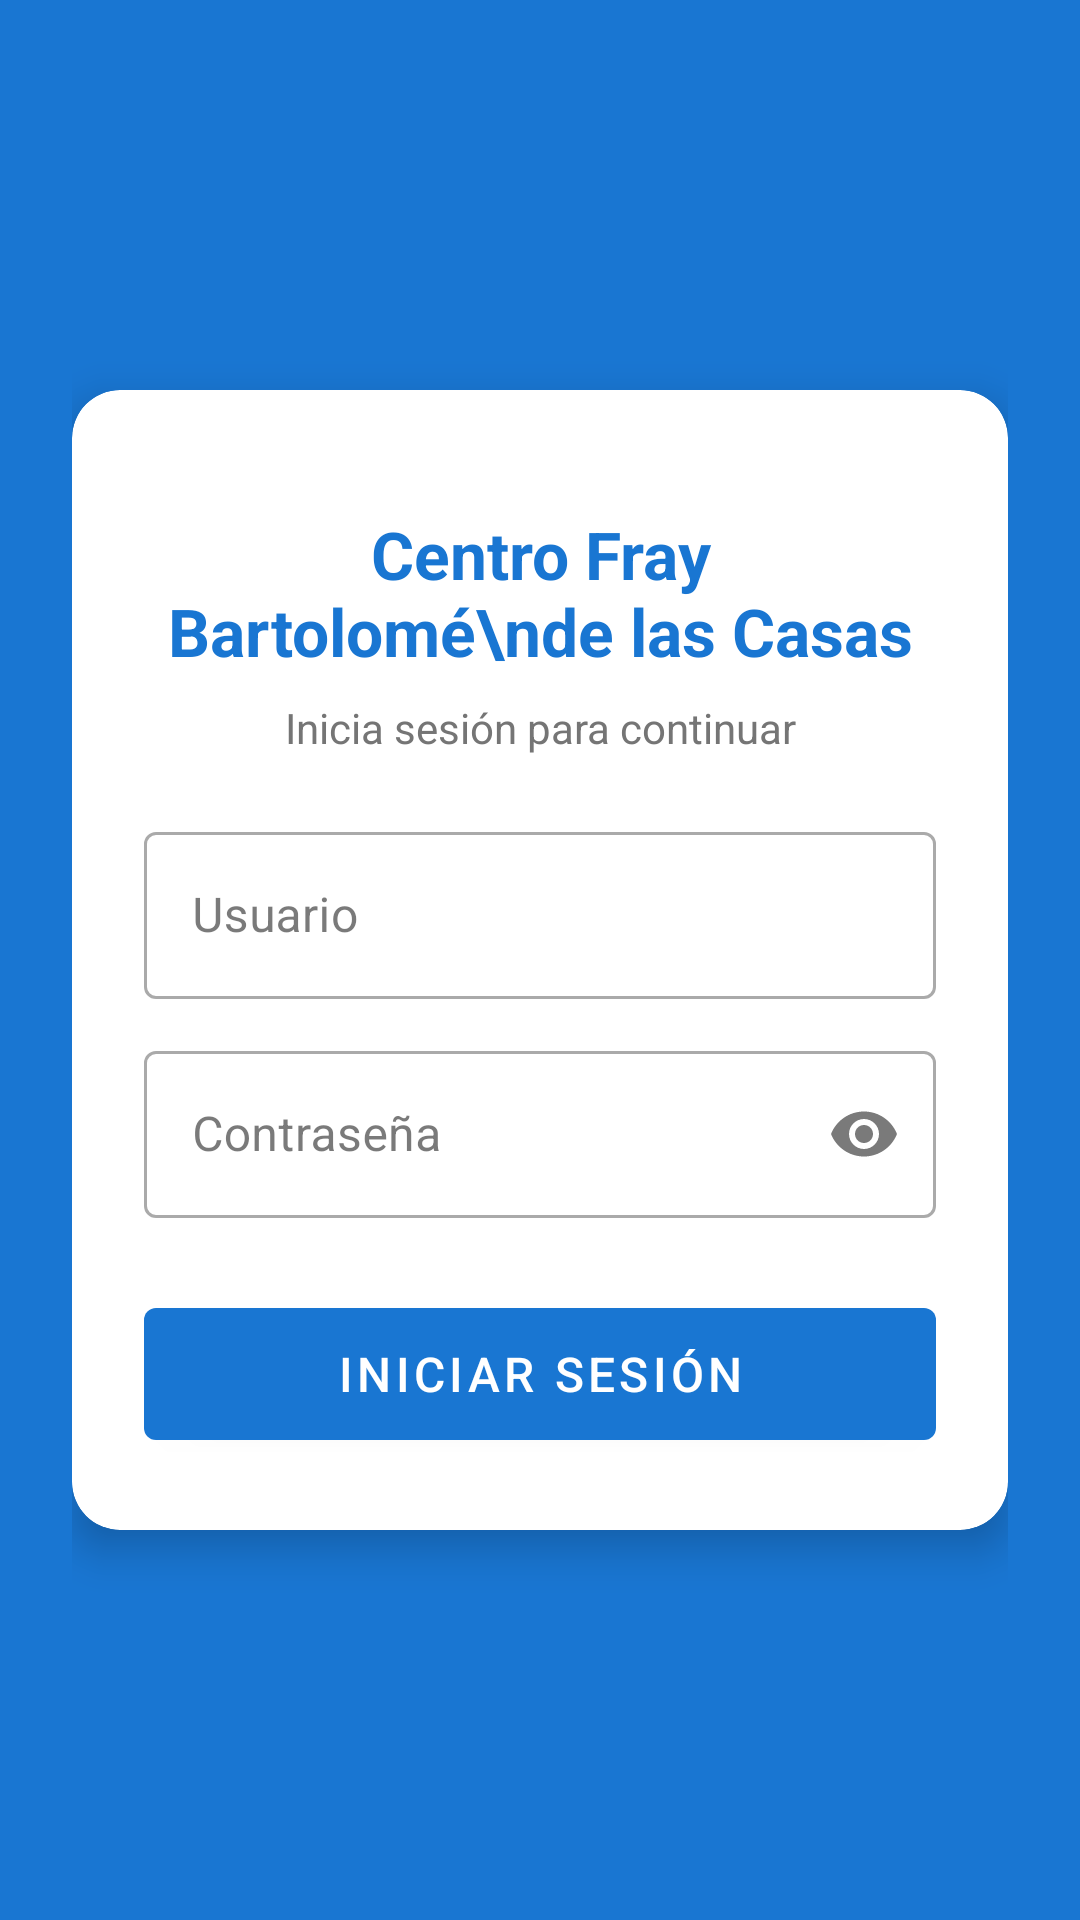

Android layout source for this screen:
<!-- AndroidManifest.xml: application theme Theme.Cfbc -->
<!-- res/layout/fragment_login.xml -->
<?xml version="1.0" encoding="utf-8"?>
<androidx.constraintlayout.widget.ConstraintLayout
    xmlns:android="http://schemas.android.com/apk/res/android"
    xmlns:app="http://schemas.android.com/apk/res-auto"
    android:layout_width="match_parent"
    android:layout_height="match_parent"
    android:background="#1976D2"
    android:padding="24dp">

    <androidx.cardview.widget.CardView
        android:id="@+id/loginCard"
        android:layout_width="match_parent"
        android:layout_height="wrap_content"
        app:cardCornerRadius="16dp"
        app:cardElevation="8dp"
        app:contentPadding="24dp"
        app:layout_constraintBottom_toBottomOf="parent"
        app:layout_constraintEnd_toEndOf="parent"
        app:layout_constraintStart_toStartOf="parent"
        app:layout_constraintTop_toTopOf="parent">

        <androidx.constraintlayout.widget.ConstraintLayout
            android:layout_width="match_parent"
            android:layout_height="wrap_content">

            
            <TextView
                android:id="@+id/appTitle"
                android:layout_width="0dp"
                android:layout_height="wrap_content"
                android:layout_marginTop="16dp"
                android:gravity="center"
                android:text="Centro Fray Bartolomé\nde las Casas"
                android:textColor="#1976D2"
                android:textSize="22sp"
                android:textStyle="bold"
                app:layout_constraintEnd_toEndOf="parent"
                app:layout_constraintStart_toStartOf="parent"
                app:layout_constraintTop_toTopOf="parent" />

            <TextView
                android:id="@+id/subtitle"
                android:layout_width="0dp"
                android:layout_height="wrap_content"
                android:layout_marginTop="8dp"
                android:gravity="center"
                android:text="Inicia sesión para continuar"
                android:textColor="#757575"
                android:textSize="14sp"
                app:layout_constraintEnd_toEndOf="parent"
                app:layout_constraintStart_toStartOf="parent"
                app:layout_constraintTop_toBottomOf="@id/appTitle" />

            
            <TextView
                android:id="@+id/errorText"
                android:layout_width="0dp"
                android:layout_height="wrap_content"
                android:layout_marginTop="16dp"
                android:gravity="center"
                android:textColor="@android:color/holo_red_dark"
                android:textSize="13sp"
                android:visibility="gone"
                app:layout_constraintEnd_toEndOf="parent"
                app:layout_constraintStart_toStartOf="parent"
                app:layout_constraintTop_toBottomOf="@id/subtitle" />

            
            <com.google.android.material.textfield.TextInputLayout
                android:id="@+id/usernameLayout"
                style="@style/Widget.MaterialComponents.TextInputLayout.OutlinedBox"
                android:layout_width="0dp"
                android:layout_height="wrap_content"
                android:layout_marginTop="20dp"
                android:hint="Usuario"
                app:endIconMode="clear_text"
                app:layout_constraintEnd_toEndOf="parent"
                app:layout_constraintStart_toStartOf="parent"
                app:layout_constraintTop_toBottomOf="@id/errorText">

                <com.google.android.material.textfield.TextInputEditText
                    android:id="@+id/usernameInput"
                    android:layout_width="match_parent"
                    android:layout_height="wrap_content"
                    android:inputType="text"
                    android:maxLines="1" />
            </com.google.android.material.textfield.TextInputLayout>

            
            <com.google.android.material.textfield.TextInputLayout
                android:id="@+id/passwordLayout"
                style="@style/Widget.MaterialComponents.TextInputLayout.OutlinedBox"
                android:layout_width="0dp"
                android:layout_height="wrap_content"
                android:layout_marginTop="12dp"
                android:hint="Contraseña"
                app:endIconMode="password_toggle"
                app:layout_constraintEnd_toEndOf="parent"
                app:layout_constraintStart_toStartOf="parent"
                app:layout_constraintTop_toBottomOf="@id/usernameLayout">

                <com.google.android.material.textfield.TextInputEditText
                    android:id="@+id/passwordInput"
                    android:layout_width="match_parent"
                    android:layout_height="wrap_content"
                    android:inputType="textPassword"
                    android:maxLines="1" />
            </com.google.android.material.textfield.TextInputLayout>

            
            <com.google.android.material.button.MaterialButton
                android:id="@+id/loginButton"
                android:layout_width="0dp"
                android:layout_height="56dp"
                android:layout_marginTop="24dp"
                android:text="Iniciar Sesión"
                android:textSize="16sp"
                app:layout_constraintEnd_toEndOf="parent"
                app:layout_constraintStart_toStartOf="parent"
                app:layout_constraintTop_toBottomOf="@id/passwordLayout" />

            
            <ProgressBar
                android:id="@+id/loadingIndicator"
                style="@style/Widget.AppCompat.ProgressBar"
                android:layout_width="wrap_content"
                android:layout_height="wrap_content"
                android:visibility="gone"
                app:layout_constraintBottom_toBottomOf="@id/loginButton"
                app:layout_constraintEnd_toEndOf="parent"
                app:layout_constraintStart_toStartOf="parent"
                app:layout_constraintTop_toTopOf="@id/loginButton" />

        </androidx.constraintlayout.widget.ConstraintLayout>
    </androidx.cardview.widget.CardView>

</androidx.constraintlayout.widget.ConstraintLayout>
<!-- resources referenced by this layout -->
<resources>
  <style name="Theme.Cfbc" parent="Theme.MaterialComponents.DayNight.NoActionBar">
          <item name="colorPrimary">#1976D2</item>
          <item name="colorPrimaryVariant">#1565C0</item>
          <item name="colorOnPrimary">#FFFFFF</item>
          <item name="colorSecondary">#FFA000</item>
          <item name="colorSecondaryVariant">#FF8F00</item>
          <item name="colorOnSecondary">#FFFFFF</item>
          <item name="android:colorBackground">#F5F5F5</item>
          <item name="colorSurface">#FFFFFF</item>
          <item name="colorOnSurface">#212121</item>
          <item name="colorError">#E53935</item>
          <item name="colorOnError">#FFFFFF</item>
          <item name="android:statusBarColor">#1565C0</item>
      </style>
</resources>
